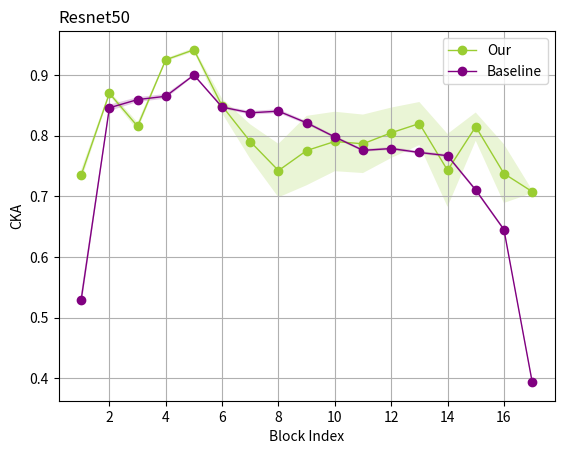

Write Python code to recreate this figure.
import numpy as np
import matplotlib.pyplot as plt

# 假设这是你的五组原始数据
msc_1 = [
    [0.86686814, 0.9487662, 0.81457496, 0.80563414, 0.86924875, 0.8473335, 0.8151213, 0.835907, 0.87818646, 0.8641954,
     0.8398758, 0.83992195, 0.8288264, 0.8055008, 0.7626018, 0.69983006, 0.52943283],
    [0.8874411, 0.9507347, 0.82206875, 0.8128547, 0.86844635, 0.8452996, 0.8154884, 0.836358, 0.87654525, 0.86329126,
     0.83876085, 0.83877677, 0.8264583, 0.8037672, 0.75881064, 0.6944415, 0.52922434],
    [0.87236166, 0.94520104, 0.8211486, 0.8129025, 0.8737021, 0.85057515, 0.81975937, 0.83797485, 0.8782526, 0.8657687,
     0.84199274, 0.8398321, 0.82763416, 0.8043645, 0.76219016, 0.70725626, 0.54032105],
    [0.8775482, 0.94901174, 0.8174832, 0.8086771, 0.8693852, 0.8470535, 0.8169335, 0.83636904, 0.88010603, 0.8663417,
     0.84078306, 0.8396514, 0.8284891, 0.8046165, 0.7604045, 0.7008207, 0.53573227],
    [0.8778995, 0.9461994, 0.814011, 0.8058722, 0.8696504, 0.8483186, 0.81813824, 0.8383404, 0.8774992, 0.86494505,
     0.84183764, 0.84289145, 0.8328449, 0.8102764, 0.7651682, 0.71053517, 0.541383]]

msc_2 = [
    [0.7261079, 0.8637194, 0.81801355, 0.9238493, 0.9389342, 0.84548986, 0.7918449, 0.7493827, 0.792423, 0.806652,
     0.8031177, 0.8199926, 0.83267725, 0.76134574, 0.8211259, 0.75483024, 0.70575166],
    [0.7351726, 0.8683021, 0.8057414, 0.92255723, 0.93918335, 0.8336286, 0.7537488, 0.6871467, 0.7034161, 0.7258237,
     0.7224162, 0.7482665, 0.7713979, 0.6630875, 0.7855953, 0.67515665, 0.7120486],
    [0.7431396, 0.87369597, 0.81105864, 0.9248887, 0.94259775, 0.85254, 0.7976745, 0.7548481, 0.79521894, 0.80871093,
     0.8043484, 0.8222956, 0.83580005, 0.766477, 0.82377595, 0.7552215, 0.7072351],
    [0.7471612, 0.8722119, 0.8182769, 0.9246001, 0.9408595, 0.84376496, 0.77011186, 0.7063004, 0.72281355, 0.74730253,
     0.74463105, 0.7685246, 0.7893276, 0.6904878, 0.79333454, 0.6924499, 0.7090521],
    [0.7241754, 0.8715937, 0.82460153, 0.93005544, 0.947254, 0.8698081, 0.83774763, 0.8144415, 0.86352676, 0.86385375,
     0.85845584, 0.86476403, 0.87092406, 0.83265346, 0.8507407, 0.8098591, 0.70483685]
]
msc_3 = [[0.67643225, 0.83220196, 0.8688956, 0.51080036, 0.78756195, 0.7607528, 0.7558821, 0.29241788, 0.17608592,
          0.13685037, 0.12902188, 0.1257518, 0.12761481, 0.14267258, 0.14846222, 0.109010816, 0.7228458],
         [0.65198547, 0.82546914, 0.86420107, 0.56158036, 0.8057673, 0.8017198, 0.8127745, 0.39368644, 0.22550957,
          0.16694643, 0.15392254, 0.14744307, 0.14722434, 0.16168319, 0.18521753, 0.13455282, 0.72312355],
         [0.6839882, 0.82614154, 0.86634433, 0.468609, 0.77723444, 0.72621226, 0.7156603, 0.26370612, 0.16852279,
          0.13989396, 0.13239558, 0.12939782, 0.13106854, 0.14791366, 0.1524757, 0.121622115, 0.7336923],
         [0.67249435, 0.83490455, 0.86743176, 0.4506088, 0.75743574, 0.7010353, 0.68477523, 0.24301283, 0.1583693,
          0.1323373, 0.12623423, 0.12289921, 0.12304586, 0.13979395, 0.13698776, 0.09922426, 0.73071736],
         [0.6891666, 0.8406781, 0.8744635, 0.4321199, 0.75019526, 0.6738555, 0.65709794, 0.2314211, 0.15906288,
          0.13893068, 0.13456856, 0.13273832, 0.13459748, 0.1514239, 0.14777263, 0.11665528, 0.7256152]]

baseline = [
    [0.5131086, 0.83865094, 0.8538801, 0.85918516, 0.8974007, 0.8447737, 0.83560014, 0.8375386, 0.8186789, 0.7948197,
     0.77363974, 0.7759418, 0.76987195, 0.7638789, 0.7091975, 0.6438106, 0.39502296],
    [0.53028464, 0.8469214, 0.8608357, 0.86604834, 0.90245247, 0.85141414, 0.84370965, 0.84623796, 0.8258996, 0.799475,
     0.77450997, 0.7770432, 0.77008545, 0.7649913, 0.7066129, 0.64084625, 0.3889314],
    [0.5204398, 0.841602, 0.85611326, 0.8619663, 0.89914703, 0.8454068, 0.8356908, 0.8376215, 0.8220772, 0.8002682,
     0.7789482, 0.7816263, 0.7750178, 0.76957005, 0.7110217, 0.64753217, 0.40027606],
    [0.54500467, 0.8518835, 0.8637603, 0.86901987, 0.9016719, 0.8474009, 0.836219, 0.84000045, 0.82094765, 0.7992923,
     0.7779306, 0.7816749, 0.7753234, 0.7701661, 0.71496296, 0.64713037, 0.39149076],
    [0.5395737, 0.8510383, 0.86320806, 0.8689032, 0.89960027, 0.8467602, 0.8375633, 0.84089506, 0.81855965, 0.7954015,
     0.7738309, 0.77762324, 0.7711822, 0.7662802, 0.70979106, 0.64644176, 0.39574242]]

# 将数据转换为NumPy数组
data_a1_np = np.array(msc_1)
data_a2_np = np.array(msc_2)
data_a3_np = np.array(msc_3)
data_b_np = np.array(baseline)

# 计算每个维度的均值和标准差
means_a1 = data_a1_np.mean(axis=0)
std_devs_a1 = data_a1_np.std(axis=0)

means_a2 = data_a2_np.mean(axis=0)
std_devs_a2 = data_a2_np.std(axis=0)

means_a3 = data_a3_np.mean(axis=0)
std_devs_a3 = data_a3_np.std(axis=0)

means_b = data_b_np.mean(axis=0)
std_devs_b = data_b_np.std(axis=0)

# 设置x轴数据
x = np.arange(1, len(means_a2) + 1)

# 绘制方法A的平均值曲线和误差带
# plt.plot(x, means_a1, '-o', label='MSC-1', color='blue', linewidth=1)
# plt.fill_between(x, np.array(means_a1) - np.array(std_devs_a1), np.array(means_a1) + np.array(std_devs_a1),
#                  color='blue',
#                  alpha=0.2, edgecolor=None)

plt.plot(x, means_a2, '-o', label='Our', color='yellowgreen', linewidth=1)
plt.fill_between(x, np.array(means_a2) - np.array(std_devs_a2), np.array(means_a2) + np.array(std_devs_a2),
                 color='yellowgreen',
                 alpha=0.2, edgecolor=None)

# plt.plot(x, means_a3, '-o', label='MSC-3', color='pink', linewidth=1)
# plt.fill_between(x, np.array(means_a3) - np.array(std_devs_a3), np.array(means_a3) + np.array(std_devs_a3),
#                  color='pink',
#                  alpha=0.2, edgecolor=None)

# 绘制方法B的平均值曲线和误差带
plt.plot(x, means_b, '-o', label='Baseline', color='purple', linewidth=1)
plt.fill_between(x, np.array(means_b) - np.array(std_devs_b), np.array(means_b) + np.array(std_devs_b), color='purple',
                 alpha=0.2, edgecolor=None)

# 添加轴标签和标题
plt.xlabel('Block Index')
plt.ylabel('CKA')
plt.title('Resnet50', loc='left')

# 显示图例
plt.legend()
plt.grid()

# 显示图形

plt.savefig('mean_value_error_bands.pdf', format='pdf', bbox_inches='tight')
plt.show()
